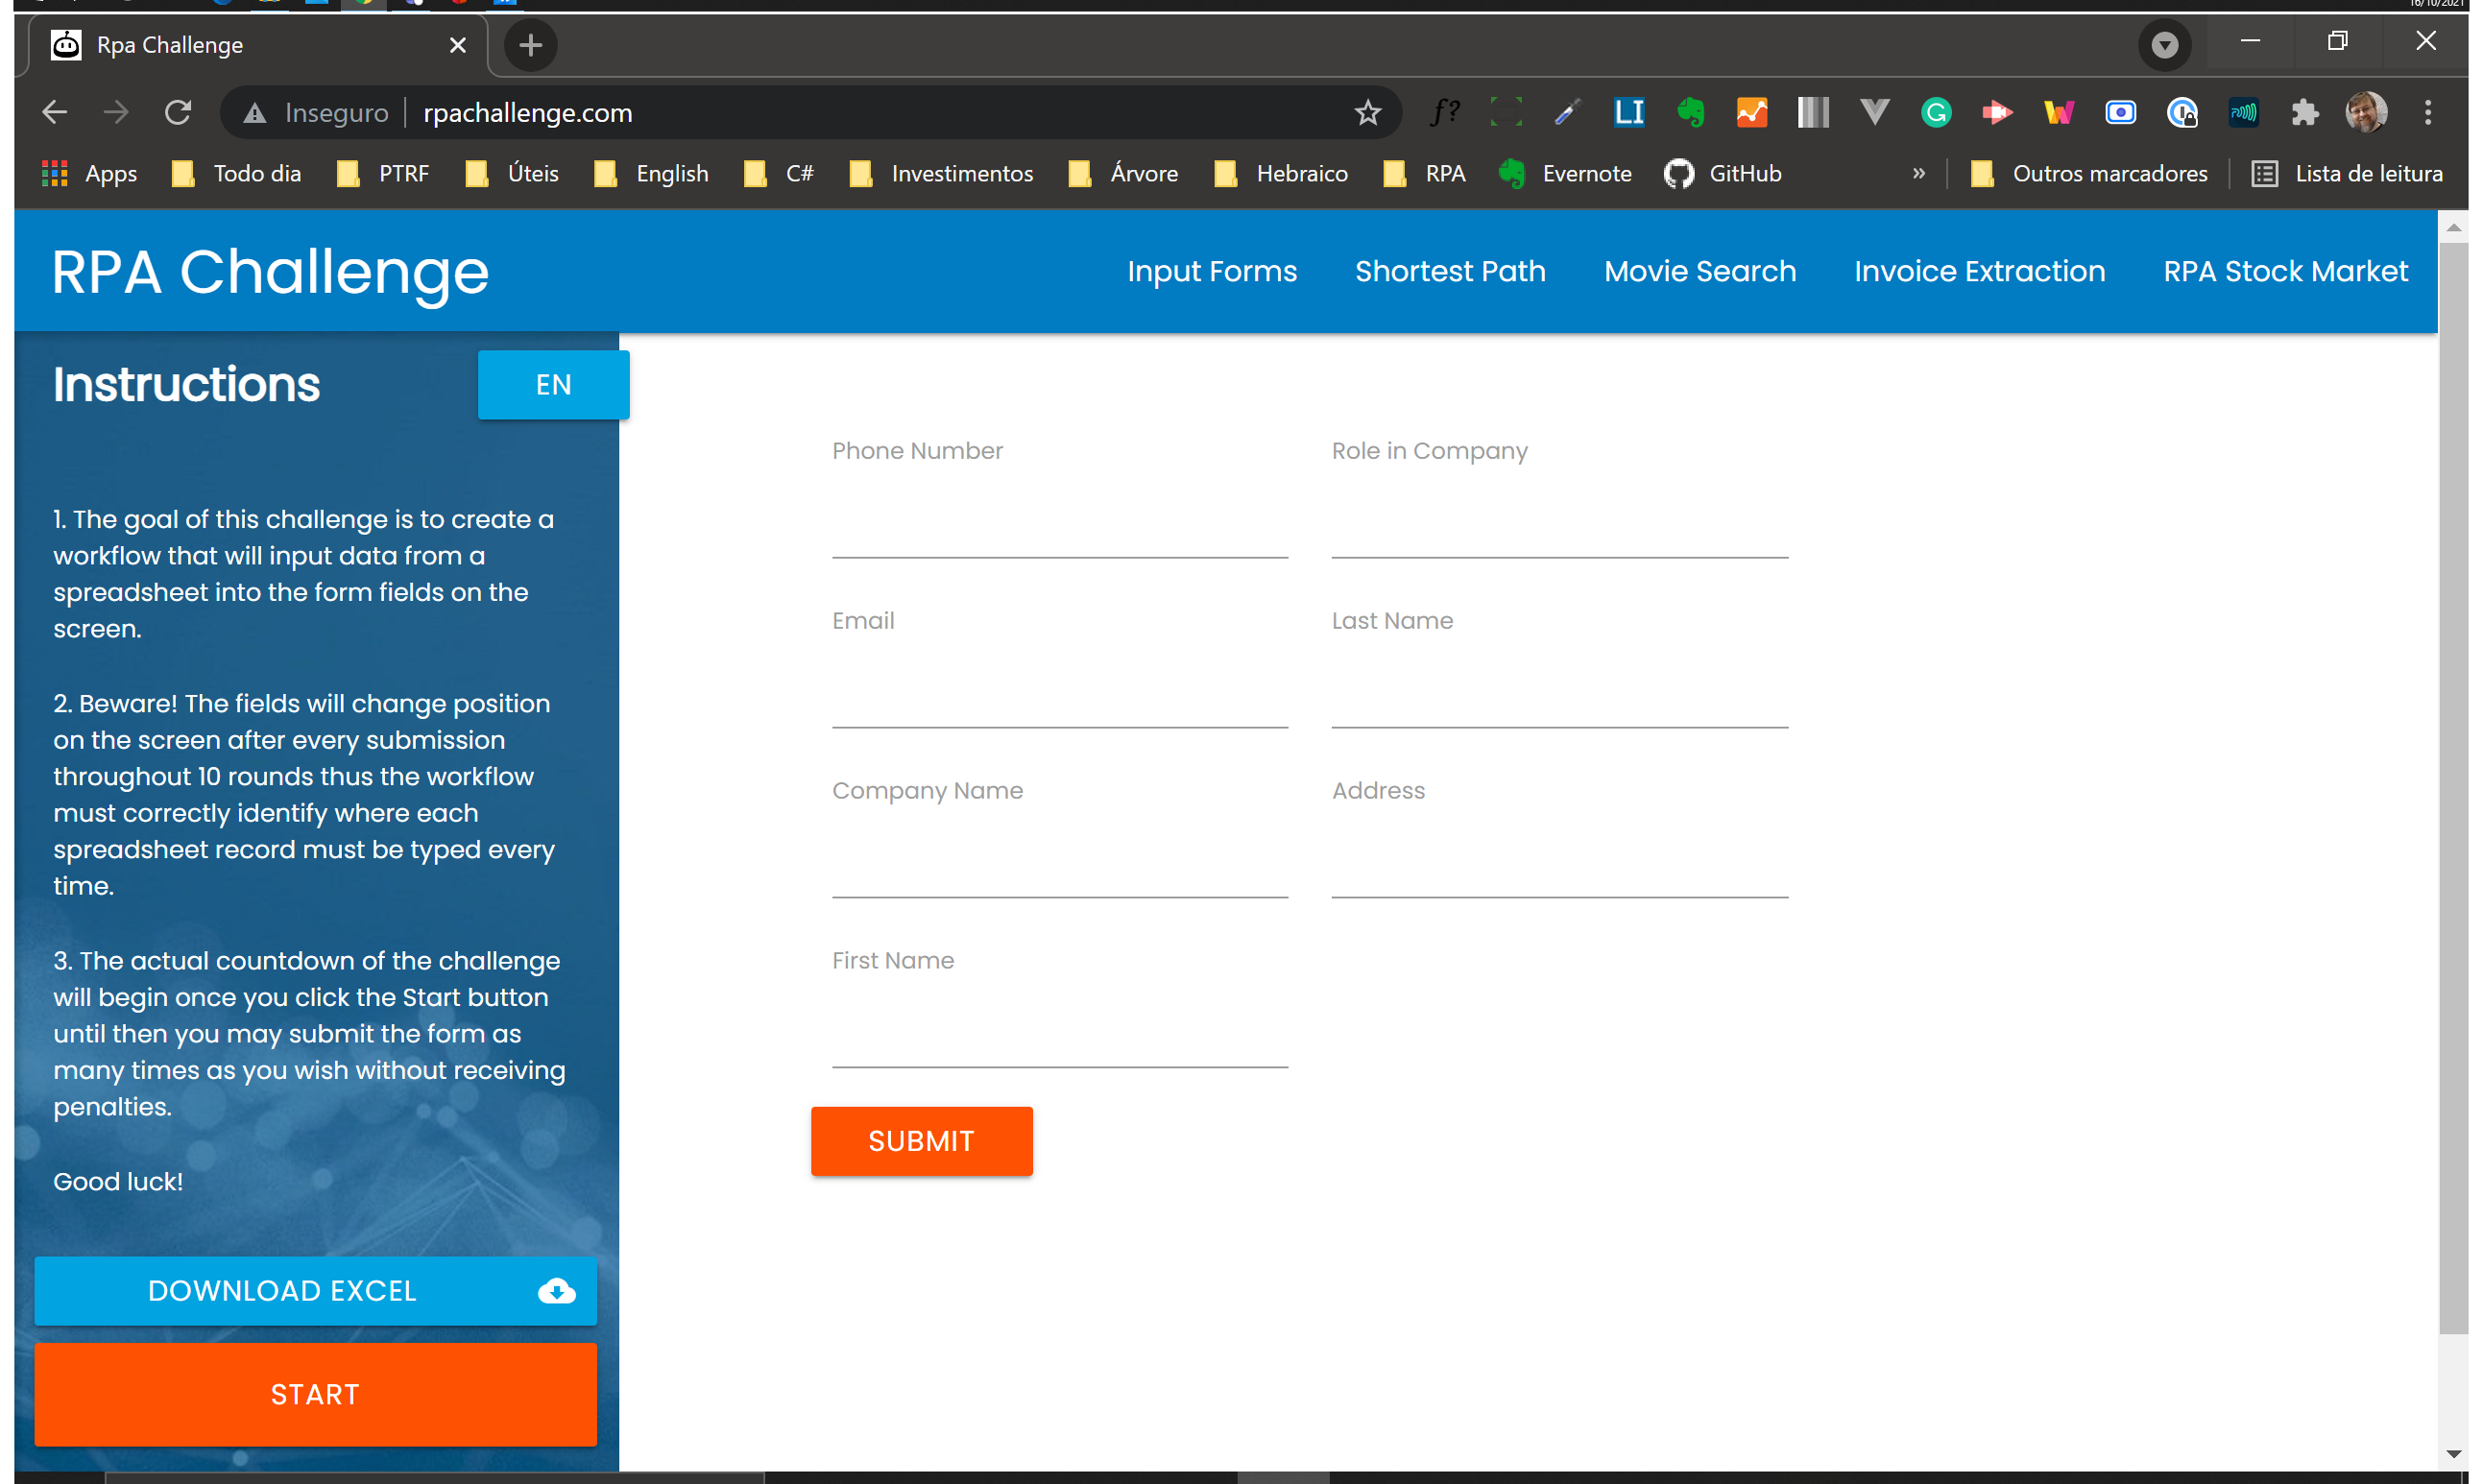
Task: Solução para o desafio proposto em http://rpachallenge.com/
Workflow: Main

Step 1: Use Browser Chrome: Rpa Challenge in window 'Rpa Challenge' (chrome.exe)

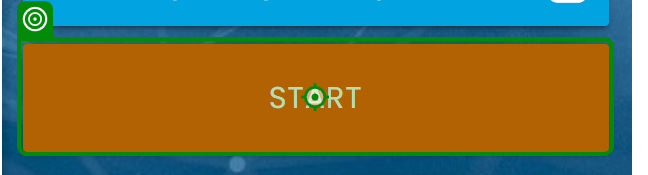
Step 2: click on 'Start'

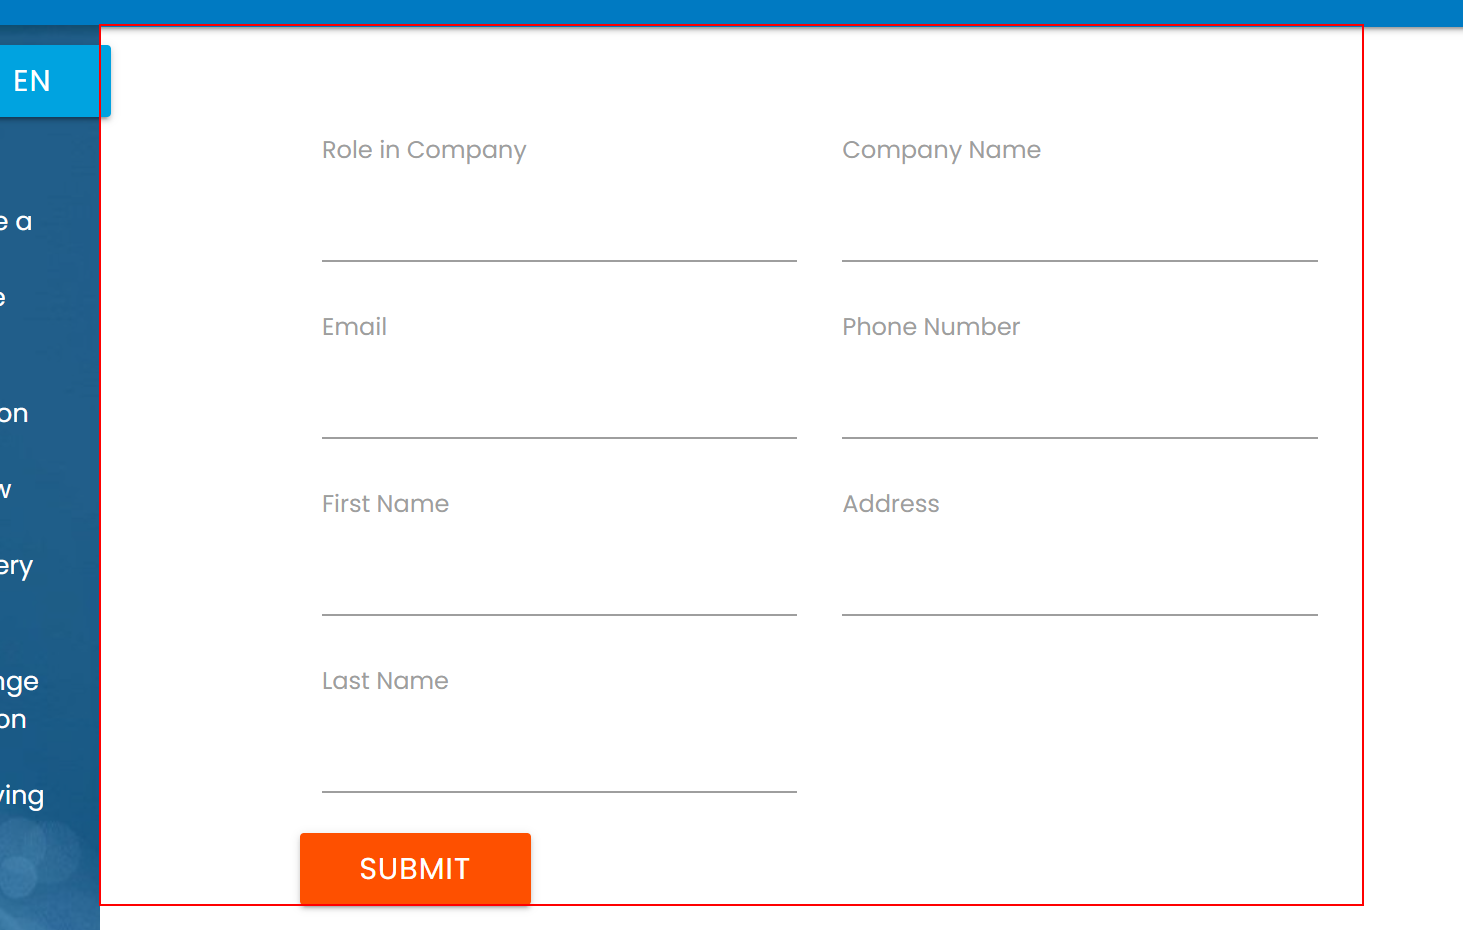
Step 3: Inject Js Script 'DIV' on the element